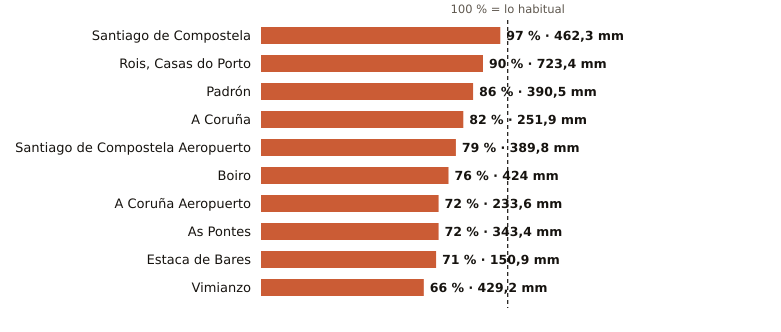

The data file committed next to this chart (first rows):
estacion, provincia, indicativo, mm_otono, referencia_mm, pct, periodo_referencia, hasta, hora
Santiago de Compostela, A Coruña, 1475X, 462.3, 476.5, 97, 1991-2020, 2026-11-26, 12
Rois, Casas do Porto, A Coruña, 1476R, 723.4, 804.4, 90, 1991-2020, 2026-11-26, 10
Padrón, A Coruña, 1473A, 390.5, 455.5, 86, 1997-2025, 2026-11-26, 12
A Coruña, A Coruña, 1387, 251.9, 307.1, 82, 1991-2020, 2026-11-26, 12
Santiago de Compostela Aeropuerto, A Coruña, 1428, 389.8, 491.2, 79, 1991-2020, 2026-11-26, 12
Boiro, A Coruña, 1442U, 424.0, 561.2, 76, 1991-2020, 2026-11-26, 10
A Coruña Aeropuerto, A Coruña, 1387E, 233.6, 322.4, 72, 1991-2020, 2026-11-26, 12
As Pontes, A Coruña, 1363X, 343.4, 480.0, 72, 2009-2025, 2026-11-26, 10
Estaca de Bares, A Coruña, 1351, 150.9, 211.5, 71, 1995-2025, 2026-11-26, 12
Vimianzo, A Coruña, 1399, 429.2, 649.4, 66, 1991-2020, 2026-11-26, 8
